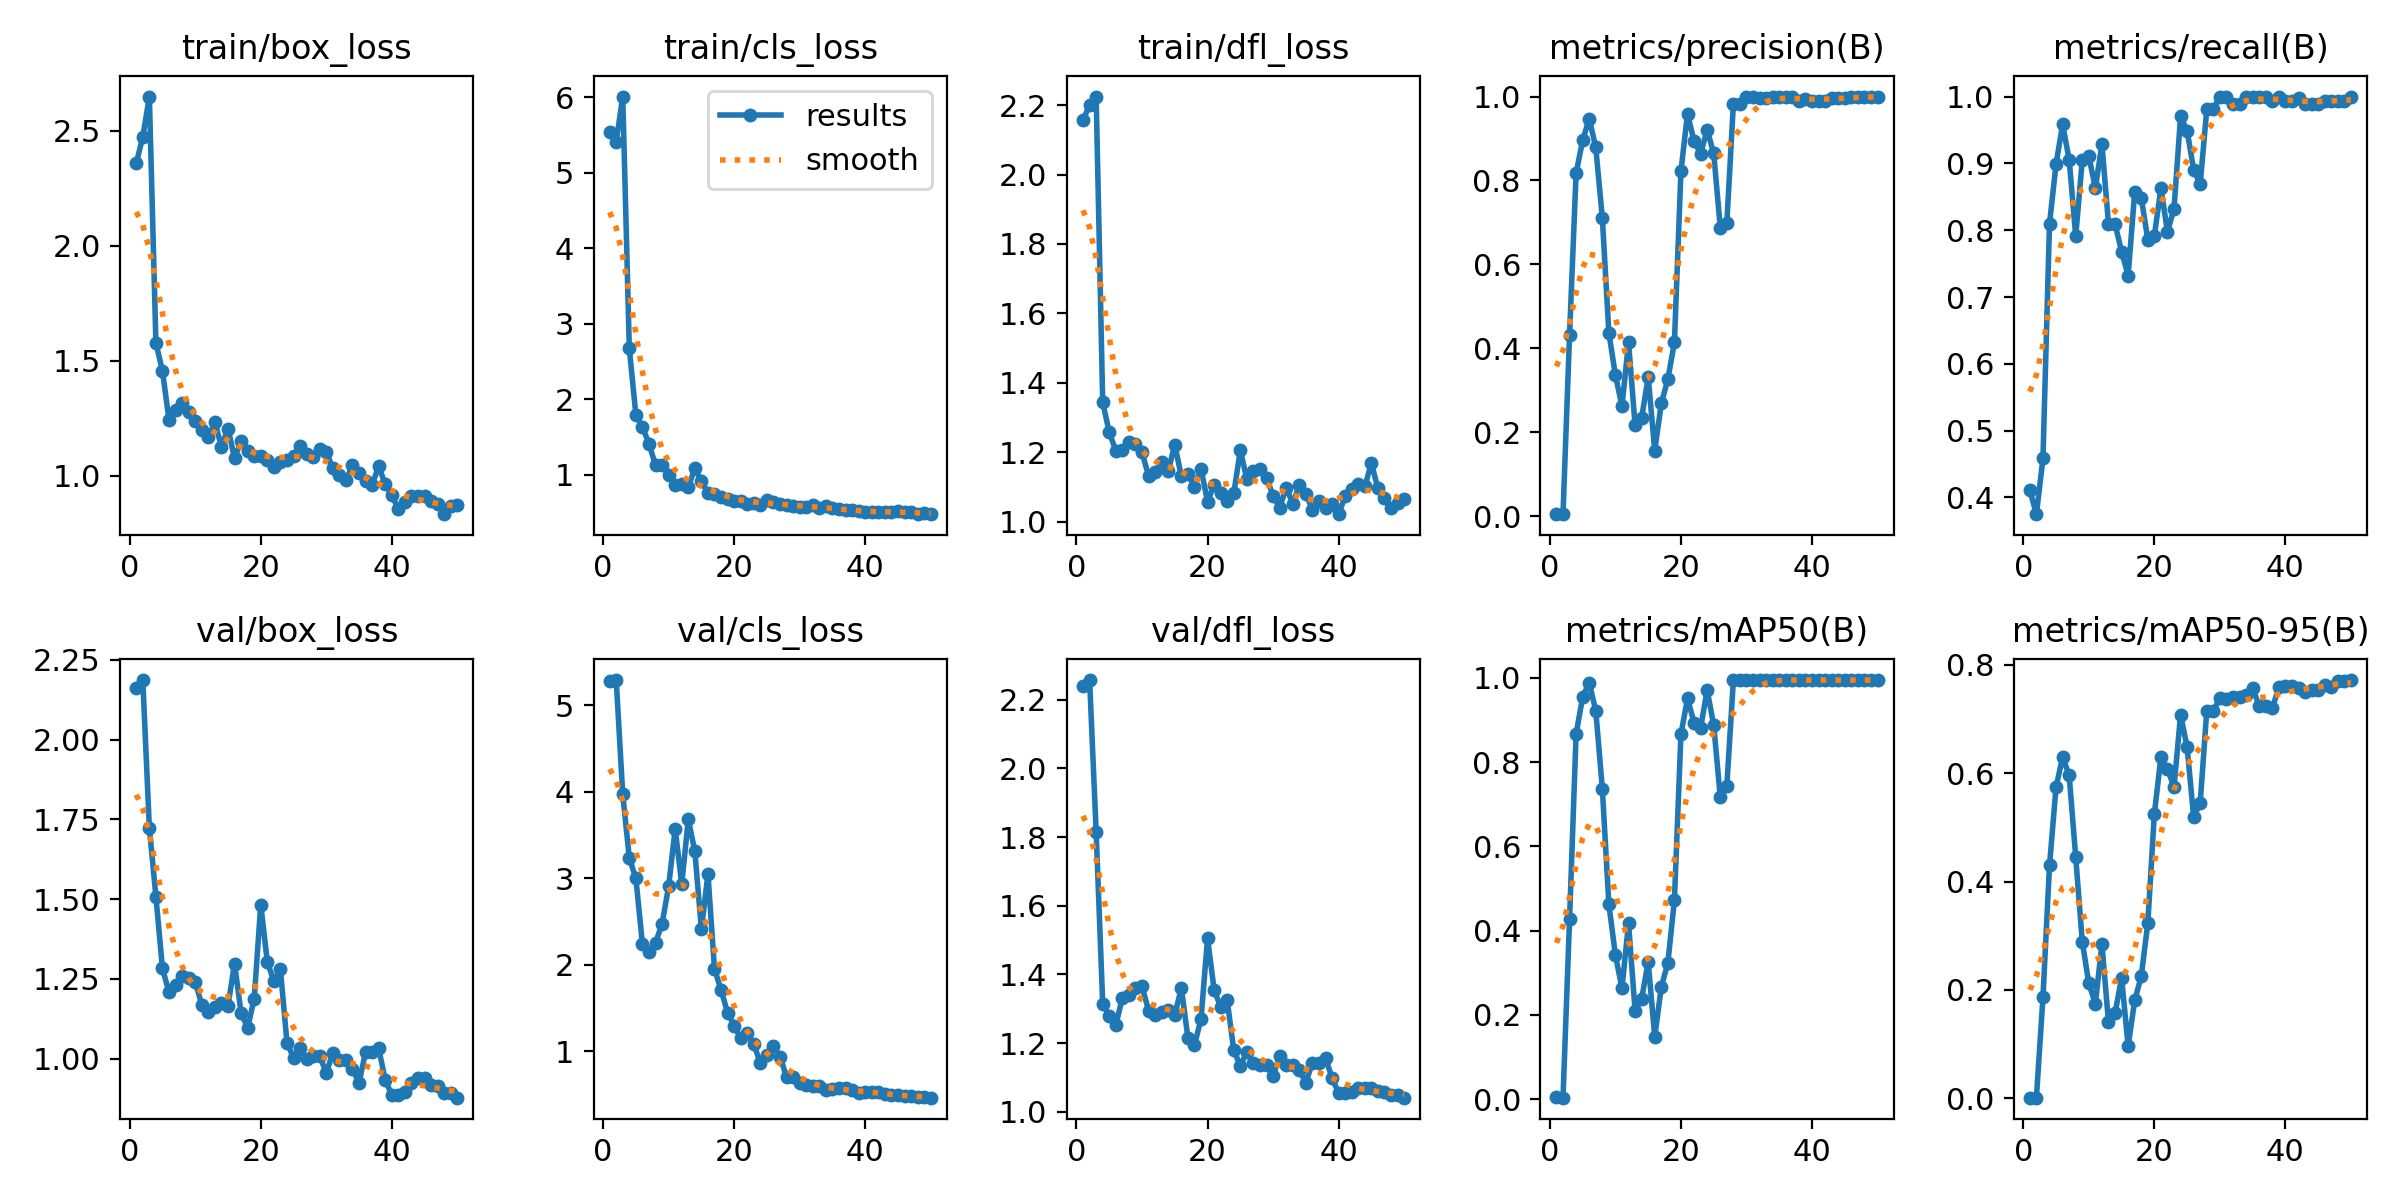

The file beside this chart, header and first rows:
epoch, time, train/box_loss, train/cls_loss, train/dfl_loss, metrics/precision(B), metrics/recall(B), metrics/mAP50(B), metrics/mAP50-95(B), val/box_loss, val/cls_loss, val/dfl_loss, lr/pg0, lr/pg1, lr/pg2
1, 2.508, 2.359, 5.537, 2.158, 0.00548, 0.4107, 0.00396, 0.00154, 2.162, 5.285, 2.242, 4e-05, 4e-05, 4e-05
2, 4.115, 2.474, 5.411, 2.199, 0.005, 0.375, 0.00347, 0.00135, 2.187, 5.293, 2.258, 9.802e-05, 9.802e-05, 9.802e-05
3, 5.64, 2.65, 6.01, 2.225, 0.4327, 0.4583, 0.4269, 0.1863, 1.724, 3.97, 1.816, 0.0001537, 0.0001537, 0.0001537
4, 7.351, 1.577, 2.673, 1.344, 0.8175, 0.8095, 0.8671, 0.4296, 1.508, 3.235, 1.315, 0.0002069, 0.0002069, 0.0002069
5, 9.105, 1.456, 1.793, 1.258, 0.8955, 0.8988, 0.9548, 0.5744, 1.283, 3.002, 1.278, 0.0002578, 0.0002578, 0.0002578
6, 10.8, 1.242, 1.63, 1.205, 0.9476, 0.9583, 0.9887, 0.6292, 1.208, 2.242, 1.253, 0.0003063, 0.0003063, 0.0003063
7, 12.5, 1.288, 1.41, 1.206, 0.8787, 0.9055, 0.9222, 0.596, 1.231, 2.154, 1.332, 0.0003525, 0.0003525, 0.0003525
8, 14.11, 1.315, 1.122, 1.231, 0.7111, 0.7911, 0.7375, 0.4447, 1.259, 2.256, 1.342, 0.0003962, 0.0003962, 0.0003962
9, 15.72, 1.276, 1.124, 1.224, 0.4371, 0.9048, 0.4623, 0.2892, 1.254, 2.474, 1.36, 0.0004376, 0.0004376, 0.0004376
10, 17.5, 1.236, 1, 1.2, 0.3358, 0.9107, 0.3418, 0.212, 1.241, 2.907, 1.366, 0.0004766, 0.0004766, 0.0004766
11, 19.11, 1.2, 0.8646, 1.132, 0.2628, 0.8631, 0.2634, 0.1749, 1.169, 3.573, 1.294, 0.0005133, 0.0005133, 0.0005133
12, 20.7, 1.168, 0.8737, 1.144, 0.4142, 0.9286, 0.418, 0.2849, 1.146, 2.933, 1.283, 0.0005475, 0.0005475, 0.0005475
13, 22.48, 1.232, 0.8364, 1.172, 0.2172, 0.8095, 0.2102, 0.1405, 1.163, 3.681, 1.291, 0.0005794, 0.0005794, 0.0005794
14, 24.06, 1.126, 1.081, 1.146, 0.2343, 0.8095, 0.2379, 0.1569, 1.176, 3.314, 1.297, 0.0006089, 0.0006089, 0.0006089
15, 25.61, 1.205, 0.9102, 1.222, 0.3314, 0.7679, 0.326, 0.2224, 1.166, 2.41, 1.283, 0.0006361, 0.0006361, 0.0006361
16, 27.15, 1.077, 0.7587, 1.131, 0.1562, 0.7321, 0.1475, 0.09655, 1.298, 3.05, 1.36, 0.0006608, 0.0006608, 0.0006608
17, 28.68, 1.15, 0.7439, 1.139, 0.2689, 0.8571, 0.2665, 0.1806, 1.143, 1.954, 1.216, 0.0006832, 0.0006832, 0.0006832
18, 30.23, 1.107, 0.7047, 1.1, 0.3266, 0.8487, 0.3234, 0.2252, 1.097, 1.708, 1.194, 0.0007032, 0.0007032, 0.0007032
19, 31.76, 1.086, 0.6806, 1.153, 0.414, 0.7857, 0.4722, 0.323, 1.188, 1.448, 1.27, 0.0007208, 0.0007208, 0.0007208
20, 33.48, 1.088, 0.6494, 1.058, 0.8222, 0.7917, 0.8665, 0.5249, 1.483, 1.299, 1.505, 0.0007361, 0.0007361, 0.0007361
21, 35, 1.069, 0.6468, 1.107, 0.9594, 0.8631, 0.9514, 0.6291, 1.304, 1.149, 1.355, 0.000749, 0.000749, 0.000749
22, 36.52, 1.039, 0.6089, 1.084, 0.8933, 0.7976, 0.8939, 0.6081, 1.243, 1.207, 1.306, 0.0007595, 0.0007595, 0.0007595
23, 38.26, 1.06, 0.6292, 1.061, 0.864, 0.8323, 0.8822, 0.5739, 1.28, 1.085, 1.325, 0.0007676, 0.0007676, 0.0007676
24, 39.77, 1.069, 0.6026, 1.082, 0.9207, 0.9702, 0.9706, 0.7074, 1.05, 0.8638, 1.179, 0.0007733, 0.0007733, 0.0007733
25, 41.34, 1.085, 0.6612, 1.206, 0.8644, 0.9488, 0.888, 0.648, 1.003, 0.9617, 1.134, 0.0007767, 0.0007767, 0.0007767
26, 43.05, 1.128, 0.634, 1.122, 0.6874, 0.8902, 0.717, 0.5184, 1.033, 1.058, 1.175, 0.0007777, 0.0007777, 0.0007777
27, 44.55, 1.094, 0.6065, 1.146, 0.6986, 0.8694, 0.744, 0.5455, 0.9984, 0.9398, 1.143, 0.0007763, 0.0007763, 0.0007763
28, 46.28, 1.082, 0.6016, 1.151, 0.9821, 0.9808, 0.9945, 0.7153, 1.01, 0.7029, 1.136, 0.0007726, 0.0007726, 0.0007726
29, 47.85, 1.114, 0.5818, 1.126, 0.9821, 0.9808, 0.9945, 0.7153, 1.01, 0.7029, 1.136, 0.0007664, 0.0007664, 0.0007664
30, 49.39, 1.105, 0.5677, 1.076, 0.9989, 1, 0.995, 0.7376, 0.9549, 0.6387, 1.104, 0.0007579, 0.0007579, 0.0007579
31, 50.97, 1.032, 0.5732, 1.041, 0.9989, 1, 0.995, 0.7366, 1.019, 0.6098, 1.163, 0.000747, 0.000747, 0.000747
32, 52.64, 1.002, 0.5955, 1.098, 0.9963, 0.9881, 0.9948, 0.7407, 0.9947, 0.5959, 1.137, 0.0007338, 0.0007338, 0.0007338
33, 54.2, 0.9794, 0.5501, 1.053, 0.9963, 0.9881, 0.9948, 0.7407, 0.9947, 0.5959, 1.137, 0.0007181, 0.0007181, 0.0007181
34, 55.73, 1.045, 0.5822, 1.105, 0.9997, 1, 0.995, 0.7437, 0.9672, 0.5505, 1.121, 0.0006932, 0.0006932, 0.0006932
35, 57.44, 1.013, 0.5516, 1.081, 0.9992, 1, 0.995, 0.7575, 0.9247, 0.5595, 1.085, 0.0006536, 0.0006536, 0.0006536
36, 58.98, 0.9774, 0.54, 1.035, 1, 0.9988, 0.995, 0.7231, 1.022, 0.5721, 1.143, 0.000614, 0.000614, 0.000614
37, 60.45, 0.96, 0.526, 1.06, 1, 0.9988, 0.995, 0.7231, 1.022, 0.5721, 1.143, 0.0005744, 0.0005744, 0.0005744
38, 61.95, 1.042, 0.536, 1.041, 0.9897, 0.994, 0.9949, 0.7196, 1.032, 0.5515, 1.157, 0.0005348, 0.0005348, 0.0005348
39, 63.63, 0.9621, 0.5161, 1.05, 0.9941, 0.999, 0.9949, 0.7579, 0.9333, 0.5218, 1.098, 0.0004952, 0.0004952, 0.0004952
40, 65.17, 0.9171, 0.4993, 1.022, 0.9904, 0.994, 0.9949, 0.7605, 0.8869, 0.5361, 1.055, 0.0004556, 0.0004556, 0.0004556
41, 67.28, 0.853, 0.4977, 1.074, 0.9904, 0.994, 0.9949, 0.7605, 0.8869, 0.5361, 1.055, 0.000416, 0.000416, 0.000416
42, 68.86, 0.8866, 0.5031, 1.095, 0.9882, 0.9981, 0.9949, 0.7567, 0.8952, 0.5249, 1.058, 0.0003764, 0.0003764, 0.0003764
43, 70.35, 0.9105, 0.5072, 1.108, 0.9955, 0.9881, 0.9948, 0.7503, 0.9239, 0.5098, 1.07, 0.0003368, 0.0003368, 0.0003368
44, 72.03, 0.9113, 0.5068, 1.102, 0.9965, 0.9881, 0.9949, 0.7533, 0.9387, 0.495, 1.07, 0.0002972, 0.0002972, 0.0002972
45, 73.49, 0.9119, 0.5142, 1.169, 0.9965, 0.9881, 0.9949, 0.7533, 0.9387, 0.495, 1.07, 0.0002576, 0.0002576, 0.0002576
46, 74.97, 0.8884, 0.5027, 1.096, 0.9989, 0.994, 0.995, 0.763, 0.9167, 0.481, 1.06, 0.000218, 0.000218, 0.000218
47, 76.73, 0.8763, 0.5067, 1.068, 0.9988, 0.994, 0.995, 0.7587, 0.9134, 0.4788, 1.057, 0.0001784, 0.0001784, 0.0001784
48, 78.41, 0.8326, 0.4748, 1.041, 0.9991, 0.994, 0.995, 0.7698, 0.8939, 0.4705, 1.05, 0.0001388, 0.0001388, 0.0001388
49, 79.94, 0.8664, 0.4877, 1.054, 0.9991, 0.994, 0.995, 0.7698, 0.8939, 0.4705, 1.05, 9.92e-05, 9.92e-05, 9.92e-05
50, 81.49, 0.8707, 0.4762, 1.065, 1, 0.999, 0.995, 0.7716, 0.8782, 0.4647, 1.041, 5.96e-05, 5.96e-05, 5.96e-05
